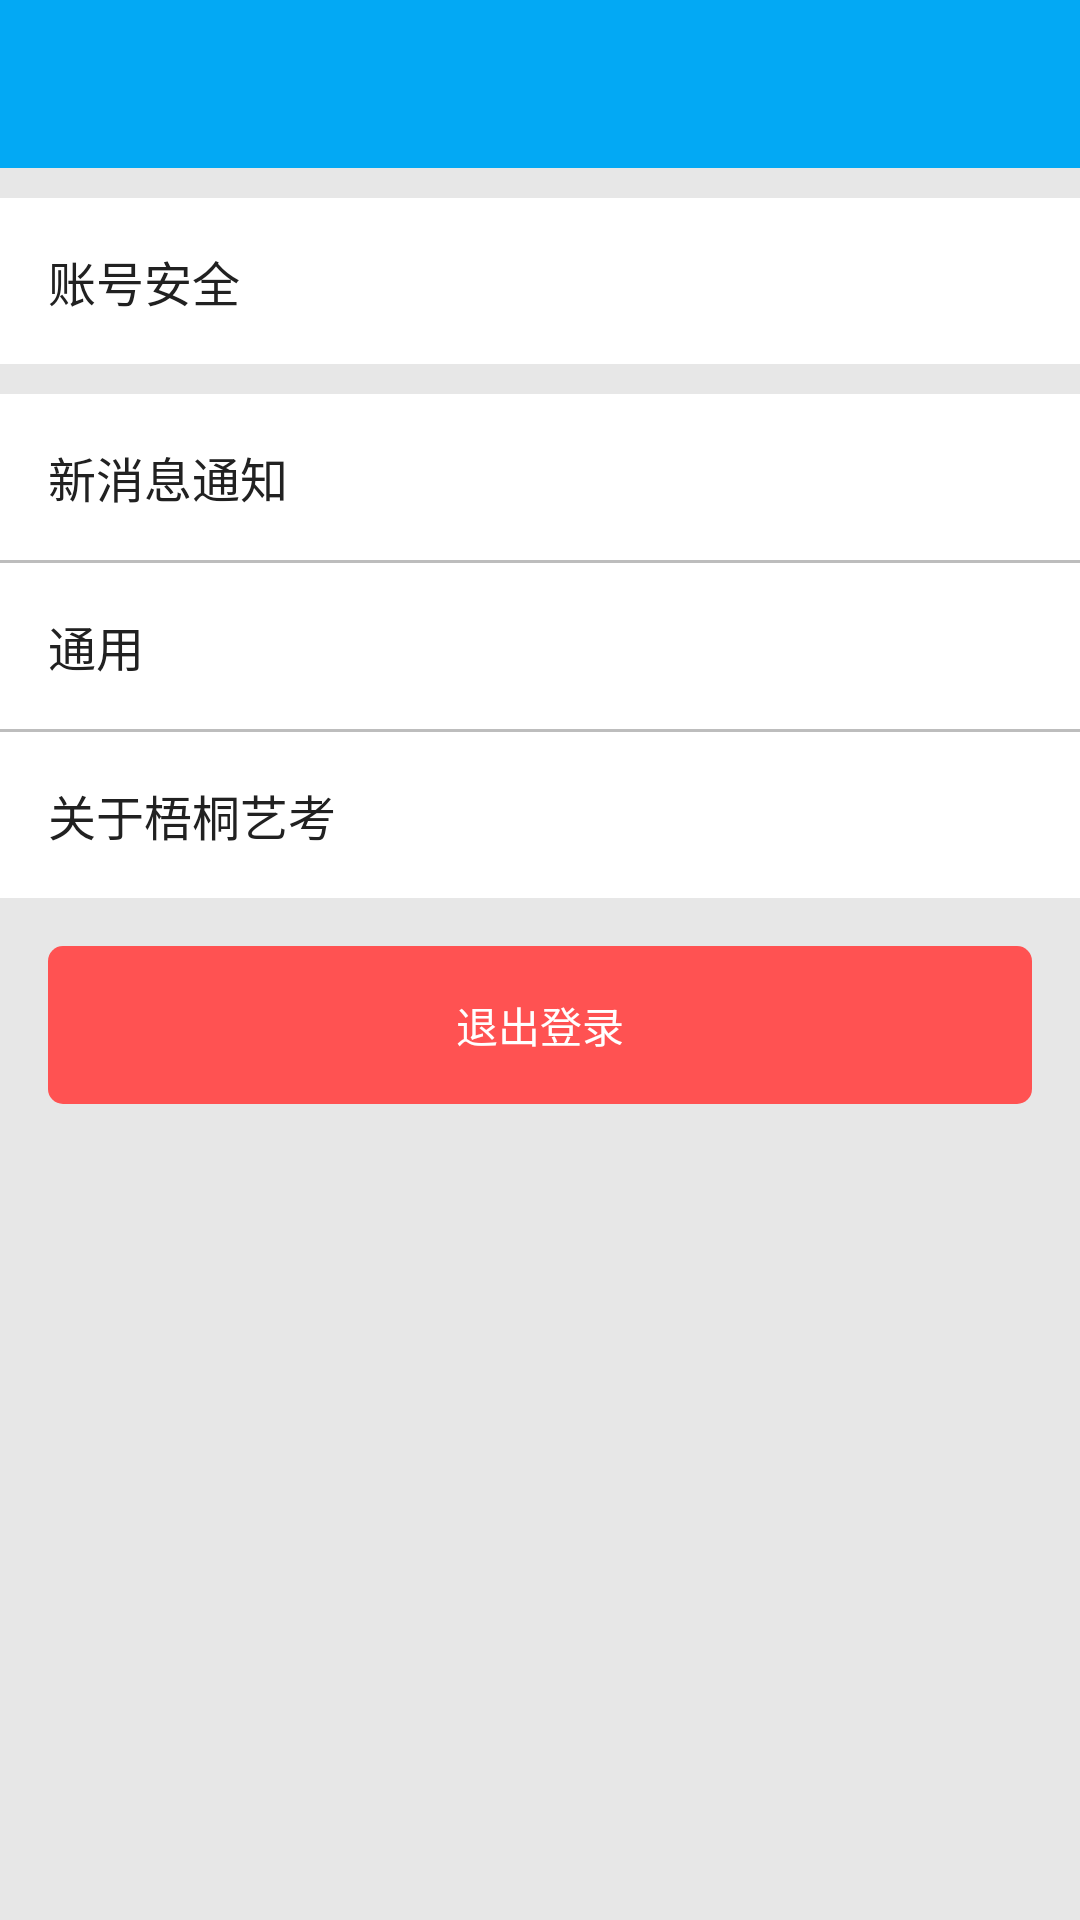

Produce the Android XML layout that renders to this screen, including the resource entries it uses.
<!-- AndroidManifest.xml: application theme AppTheme -->
<!-- res/layout/activity_setting.xml -->
<?xml version="1.0" encoding="utf-8"?>
<LinearLayout xmlns:android="http://schemas.android.com/apk/res/android"
    android:orientation="vertical"
    android:background="@color/main_bg"
    android:layout_width="match_parent"
    android:layout_height="match_parent">
    <include layout="@layout/layout_toolbar"/>

    <RelativeLayout
        android:layout_width="match_parent"
        android:background="?attr/layout_item_bg"
        android:layout_marginTop="@dimen/dp10"
        android:padding="@dimen/dp16"
        android:layout_height="wrap_content"
        android:id="@+id/lay_account">

        <TextView
            android:layout_width="wrap_content"
            android:text="账号安全"
            android:layout_centerVertical="true"
            android:textColor="@color/textColor"
            android:textSize="@dimen/sp16"
            android:layout_height="wrap_content" />

        <ImageView
            android:id="@+id/iv_name_arrow_right"
            android:layout_width="wrap_content"
            android:layout_height="wrap_content"
            android:layout_alignParentRight="true"
            android:layout_centerVertical="true"
            android:src="@drawable/ic_keyboard_arrow_right_grey_500_24dp"/>
    </RelativeLayout>

    <RelativeLayout
        android:layout_width="match_parent"
        android:padding="@dimen/dp16"
        android:layout_marginTop="@dimen/dp10"
        android:background="?attr/layout_item_bg"
        android:layout_height="wrap_content"
        android:id="@+id/lay_msg">

        <TextView
            android:layout_width="wrap_content"
            android:text="新消息通知"
            android:layout_centerVertical="true"
            android:textColor="@color/textColor"
            android:textSize="@dimen/sp16"
            android:layout_height="wrap_content" />

        <ImageView
            android:id="@+id/iv_number_arrow_right"
            android:layout_width="wrap_content"
            android:visibility="invisible"
            android:layout_height="wrap_content"
            android:layout_alignParentRight="true"
            android:layout_centerVertical="true"
            android:src="@drawable/ic_keyboard_arrow_right_grey_500_24dp"/>
    </RelativeLayout>
    <include layout="@layout/view_line_h"/>
    <RelativeLayout
        android:layout_width="match_parent"
        android:background="?attr/layout_item_bg"
        android:padding="@dimen/dp16"
        android:layout_height="wrap_content"
        android:id="@+id/lay_common">

        <TextView
            android:layout_width="wrap_content"
            android:text="通用"
            android:layout_centerVertical="true"
            android:textColor="@color/textColor"
            android:textSize="@dimen/sp16"
            android:layout_height="wrap_content" />


        <ImageView
            android:id="@+id/iv_gender_arrow_right"
            android:layout_width="wrap_content"
            android:layout_height="wrap_content"
            android:layout_alignParentRight="true"
            android:layout_centerVertical="true"
            android:src="@drawable/ic_keyboard_arrow_right_grey_500_24dp"/>
    </RelativeLayout>
    <include layout="@layout/view_line_h"/>
    <RelativeLayout
        android:layout_width="match_parent"
        android:background="?attr/layout_item_bg"
        android:padding="@dimen/dp16"
        android:layout_height="wrap_content"
        android:id="@+id/lay_about_us">

        <TextView
            android:layout_width="wrap_content"
            android:text="关于梧桐艺考"
            android:layout_centerVertical="true"
            android:textColor="@color/textColor"
            android:textSize="@dimen/sp16"
            android:layout_height="wrap_content" />
        <ImageView
            android:layout_width="wrap_content"
            android:layout_height="wrap_content"
            android:layout_alignParentRight="true"
            android:layout_centerVertical="true"
            android:src="@drawable/ic_keyboard_arrow_right_grey_500_24dp"/>
    </RelativeLayout>

    <TextView
        android:layout_width="match_parent"
        android:layout_marginLeft="@dimen/dp16"
        android:layout_marginRight="@dimen/dp16"
        android:text="退出登录"
        android:gravity="center"
        android:layout_alignParentBottom="true"
        android:layout_marginTop="@dimen/dp16"
        android:textSize="@dimen/sp14"
        android:textColor="@color/white"
        android:padding="@dimen/dp16"
        android:background="@drawable/common_btn_red_selector"
        android:layout_height="wrap_content"
        android:id="@+id/btn_logout"
        />
</LinearLayout>
<!-- res/layout/layout_toolbar.xml (included above) -->
<?xml version="1.0" encoding="utf-8"?>
<android.support.v7.widget.Toolbar xmlns:android="http://schemas.android.com/apk/res/android"
                                   android:id="@+id/toolbar"
                                   android:layout_width="match_parent"
                                   android:layout_height="?attr/actionBarSize"
                                   android:popupTheme="@style/ThemeOverlay.AppCompat.Light"
                                   android:focusable="true"
                                   android:background="@color/colorPrimary"
                                   android:focusableInTouchMode="true">
    <TextView
        android:layout_width="wrap_content"
        android:id="@+id/toolbar_title"
        android:maxLines="1"
        android:textColor="@android:color/white"
        android:layout_gravity="center_horizontal"
        android:textSize="@dimen/sp20"
        android:gravity="center_horizontal"
        android:layout_height="wrap_content" />
</android.support.v7.widget.Toolbar>
<!-- res/layout/view_line_h.xml (included above) -->
<?xml version="1.0" encoding="utf-8"?>
<View
    style="@style/h_line">
</View>
<!-- resources referenced by this layout -->
<resources>
  <color name="colorPrimary">#03A9F4</color>
  <color name="main_bg">#e7e7e7</color>
  <color name="textColor">#212121</color>
  <color name="white">#FFFFFF</color>
  <dimen name="dp10">10dp</dimen>
  <dimen name="dp16">16dp</dimen>
  <dimen name="sp14">14sp</dimen>
  <dimen name="sp16">16sp</dimen>
  <dimen name="sp20">20sp</dimen>
  <!-- drawable common_btn_red_selector (drawable) -->
  <?xml version="1.0" encoding="utf-8"?>
  <selector xmlns:android="http://schemas.android.com/apk/res/android">
      <item android:state_pressed="true">
          <shape android:shape="rectangle" >
              <corners android:radius="@dimen/dp5"/>
              <solid android:color="#F44336"/>
          </shape>
      </item>
      <item >
          <shape android:shape="rectangle">
              <corners android:radius="@dimen/dp5"/>
              <solid android:color="@color/colorAccent"/>
          </shape>
      </item>
  </selector>
  <style name="h_line">
          <item name="android:layout_width">fill_parent</item>
          <item name="android:layout_height">1dip</item>
          <item name="android:background">?attr/lineColor</item>
      </style>
  <style name="AppTheme" parent="AppTheme.Base">
  
      </style>
  <dimen name="dp5">5dp</dimen>
  <color name="colorAccent">#FF5252</color>
  <style name="AppTheme.Base" parent="Theme.AppCompat.Light.NoActionBar">
          
          <item name="colorPrimary">@color/colorPrimary</item>
          <item name="colorPrimaryDark">@color/colorPrimaryDark</item>
          <item name="colorAccent">@color/colorAccent</item>
  
          <item name="android:textColorLink">@color/colorPrimary</item>
          <item name="android:textColorPrimary">@color/textColor</item>
          <item name="editTextColor">@color/textColor</item>
          <item name="android:windowActionBar">false</item>
          <item name="android:windowNoTitle">true</item>
          <item name="actionBarPopupTheme">@style/ThemeOverlay.AppCompat.Dark</item>
          <item name="android:windowBackground">@android:color/transparent</item>
          <item name="actionMenuTextColor">@color/white</item>
          <item name="textColor">@color/textColor</item>
          <item name="infoTextColor">@color/infoTextColor</item>
          <item name="layout_bg_normal">@color/layout_bg_normal</item>
          <item name="lineColor">@color/line_color</item>
          <item name="windows_bg">@color/white</item>
          <item name="android:overScrollFooter">@android:color/transparent</item>
          <item name="layout_item_bg">@drawable/day_list_item_background</item>
          <item name="android:editTextColor">@color/edit_color</item>
          <item name="android:textColorHint">@color/edit_hit_color</item>
      </style>
  <color name="colorPrimaryDark">#0288D1</color>
  <color name="infoTextColor">#757575</color>
  <color name="layout_bg_normal">@color/white</color>
  <color name="line_color">#BDBDBD</color>
  <!-- drawable day_list_item_background (drawable) -->
  <?xml version="1.0" encoding="utf-8"?>
  
  <selector xmlns:android="http://schemas.android.com/apk/res/android" >
    	<item android:state_checked="true" android:drawable="@color/day_layout_bg_pressed" />
    	<item android:state_focused="true" android:drawable="@color/day_layout_bg_pressed" />
    	<item android:state_selected="true" android:drawable="@color/day_layout_bg_pressed" />
      <item android:state_pressed="true" android:drawable="@color/day_layout_bg_pressed" />
      <item android:drawable="@color/day_layout_bg_normal" />
  </selector>
  <color name="edit_color">#333333</color>
  <color name="edit_hit_color">#999999</color>
  <color name="day_layout_bg_pressed">#dfdfdf</color>
  <color name="day_layout_bg_normal">@color/white</color>
</resources>
